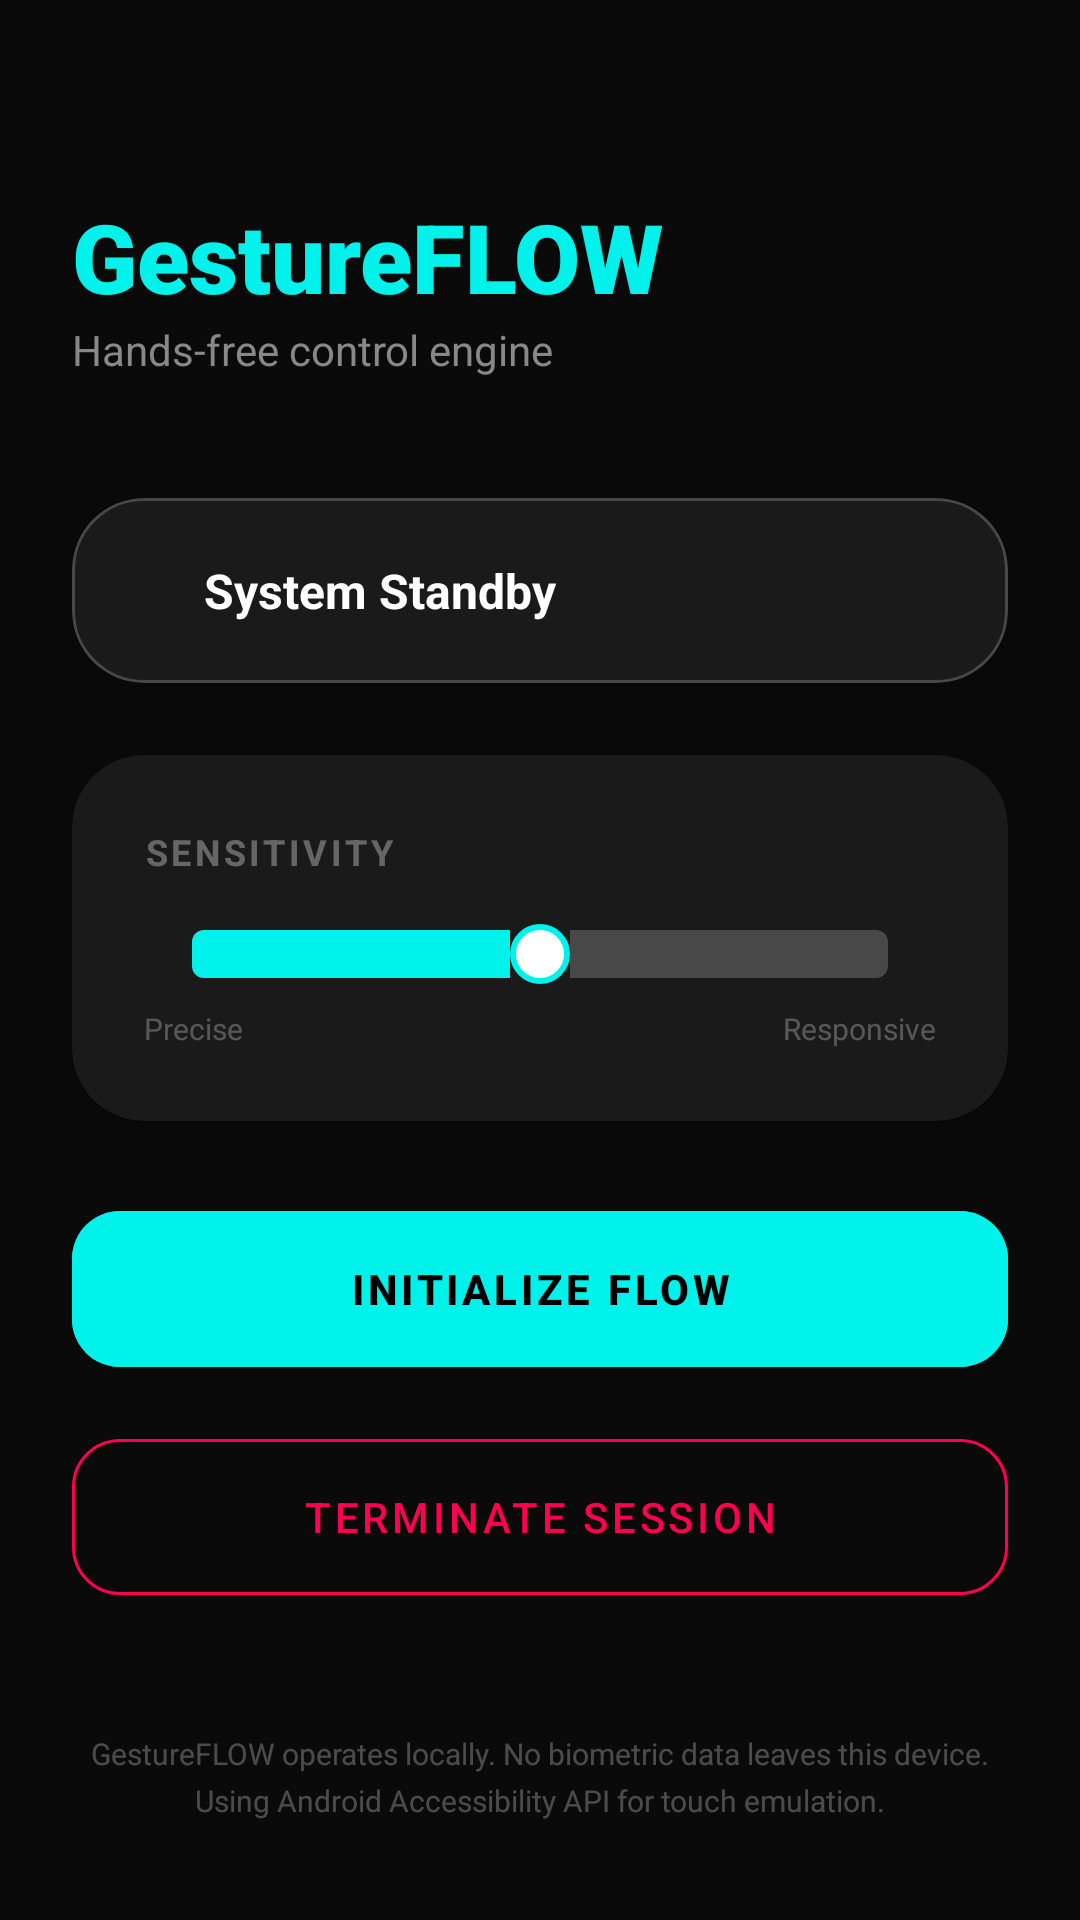

Layout XML and referenced resources for this Android screen:
<!-- AndroidManifest.xml: activity theme Theme.HandsFreeScroll.NoActionBar -->
<!-- res/layout/activity_main.xml -->
<ScrollView xmlns:android="http://schemas.android.com/apk/res/android"
    xmlns:app="http://schemas.android.com/apk/res-auto"
    android:layout_width="match_parent"
    android:layout_height="match_parent"
    android:background="#0A0A0A">

    <LinearLayout
        android:layout_width="match_parent"
        android:layout_height="wrap_content"
        android:orientation="vertical"
        android:padding="24dp">

        
        <TextView
            android:layout_width="wrap_content"
            android:layout_height="wrap_content"
            android:text="GestureFLOW"
            android:textColor="#00F2EA"
            android:textSize="32sp"
            android:textStyle="bold"
            android:fontFamily="sans-serif-black"
            android:layout_marginTop="40dp"/>

        <TextView
            android:layout_width="wrap_content"
            android:layout_height="wrap_content"
            android:text="Hands-free control engine"
            android:textColor="#888888"
            android:textSize="14sp"
            android:layout_marginBottom="40dp"/>

        
        <com.google.android.material.card.MaterialCardView
            android:layout_width="match_parent"
            android:layout_height="wrap_content"
            app:cardCornerRadius="24dp"
            app:cardBackgroundColor="#1A1A1A"
            app:strokeWidth="1dp"
            app:strokeColor="#33FFFFFF"
            android:layout_marginBottom="24dp">

            <LinearLayout
                android:layout_width="match_parent"
                android:layout_height="wrap_content"
                android:orientation="horizontal"
                android:padding="20dp"
                android:gravity="center_vertical">

                <View
                    android:id="@+id/statusPulse"
                    android:layout_width="12dp"
                    android:layout_height="12dp"
                    android:background="@drawable/status_dot_inactive"
                    android:layout_marginEnd="12dp"/>

                <TextView
                    android:id="@+id/statusText"
                    android:layout_width="wrap_content"
                    android:layout_height="wrap_content"
                    android:text="System Standby"
                    android:textColor="#FFFFFF"
                    android:textSize="16sp"
                    android:textStyle="bold"/>
            </LinearLayout>
        </com.google.android.material.card.MaterialCardView>

        
        <com.google.android.material.card.MaterialCardView
            android:layout_width="match_parent"
            android:layout_height="wrap_content"
            app:cardCornerRadius="24dp"
            app:cardBackgroundColor="#1A1A1A"
            android:layout_marginBottom="24dp">

            <LinearLayout
                android:layout_width="match_parent"
                android:layout_height="wrap_content"
                android:orientation="vertical"
                android:padding="24dp">

                <TextView
                    android:layout_width="wrap_content"
                    android:layout_height="wrap_content"
                    android:text="SENSITIVITY"
                    android:textColor="#55FFFFFF"
                    android:textSize="12sp"
                    android:letterSpacing="0.1"
                    android:textStyle="bold"
                    android:layout_marginBottom="16dp"/>

                <SeekBar
                    android:id="@+id/sensitivitySeekBar"
                    android:layout_width="match_parent"
                    android:layout_height="wrap_content"
                    android:progressDrawable="@drawable/custom_seekbar_progress"
                    android:thumb="@drawable/custom_seekbar_thumb"
                    android:max="100"
                    android:progress="50"
                    android:layout_marginBottom="8dp"/>

                <LinearLayout
                    android:layout_width="match_parent"
                    android:layout_height="wrap_content"
                    android:orientation="horizontal">
                    <TextView
                        android:layout_width="0dp"
                        android:layout_height="wrap_content"
                        android:layout_weight="1"
                        android:text="Precise"
                        android:textColor="#44FFFFFF"
                        android:textSize="10sp"/>
                    <TextView
                        android:layout_width="wrap_content"
                        android:layout_height="wrap_content"
                        android:text="Responsive"
                        android:textColor="#44FFFFFF"
                        android:textSize="10sp"/>
                </LinearLayout>
            </LinearLayout>
        </com.google.android.material.card.MaterialCardView>

        
        <com.google.android.material.button.MaterialButton
            android:id="@+id/btnStart"
            android:layout_width="match_parent"
            android:layout_height="64dp"
            android:text="INITIALIZE FLOW"
            app:cornerRadius="16dp"
            android:backgroundTint="#00F2EA"
            android:textColor="#000000"
            android:textStyle="bold"
            android:layout_marginBottom="12dp"/>

        <com.google.android.material.button.MaterialButton
            android:id="@+id/btnStop"
            style="@style/Widget.MaterialComponents.Button.OutlinedButton"
            android:layout_width="match_parent"
            android:layout_height="64dp"
            android:text="TERMINATE SESSION"
            app:cornerRadius="16dp"
            android:textColor="#FF0050"
            app:strokeColor="#FF0050"/>

        
        <TextView
            android:layout_width="match_parent"
            android:layout_height="wrap_content"
            android:text="GestureFLOW operates locally. No biometric data leaves this device. Using Android Accessibility API for touch emulation."
            android:textColor="#44FFFFFF"
            android:textSize="10sp"
            android:textAlignment="center"
            android:layout_marginTop="40dp"
            android:lineSpacingExtra="4dp"/>

    </LinearLayout>
</ScrollView>
<!-- resources referenced by this layout -->
<resources>
  <!-- drawable custom_seekbar_progress (drawable) -->
  <?xml version="1.0" encoding="utf-8"?>
  <layer-list xmlns:android="http://schemas.android.com/apk/res/android">
      <item android:id="@android:id/background">
          <shape>
              <corners android:radius="4dp" />
              <solid android:color="#33FFFFFF" />
          </shape>
      </item>
      <item android:id="@android:id/progress">
          <clip>
              <shape>
                  <corners android:radius="4dp" />
                  <solid android:color="#00F2EA" />
              </shape>
          </clip>
      </item>
  </layer-list>
  <!-- drawable custom_seekbar_thumb (drawable) -->
  <?xml version="1.0" encoding="utf-8"?>
  <shape xmlns:android="http://schemas.android.com/apk/res/android"
      android:shape="oval">
      <size android:width="20dp" android:height="20dp" />
      <solid android:color="#FFFFFF" />
      <stroke android:width="2dp" android:color="#00F2EA" />
  </shape>
  <style name="Theme.HandsFreeScroll.NoActionBar">
          <item name="windowActionBar">false</item>
          <item name="windowNoTitle">true</item>
      </style>
</resources>
